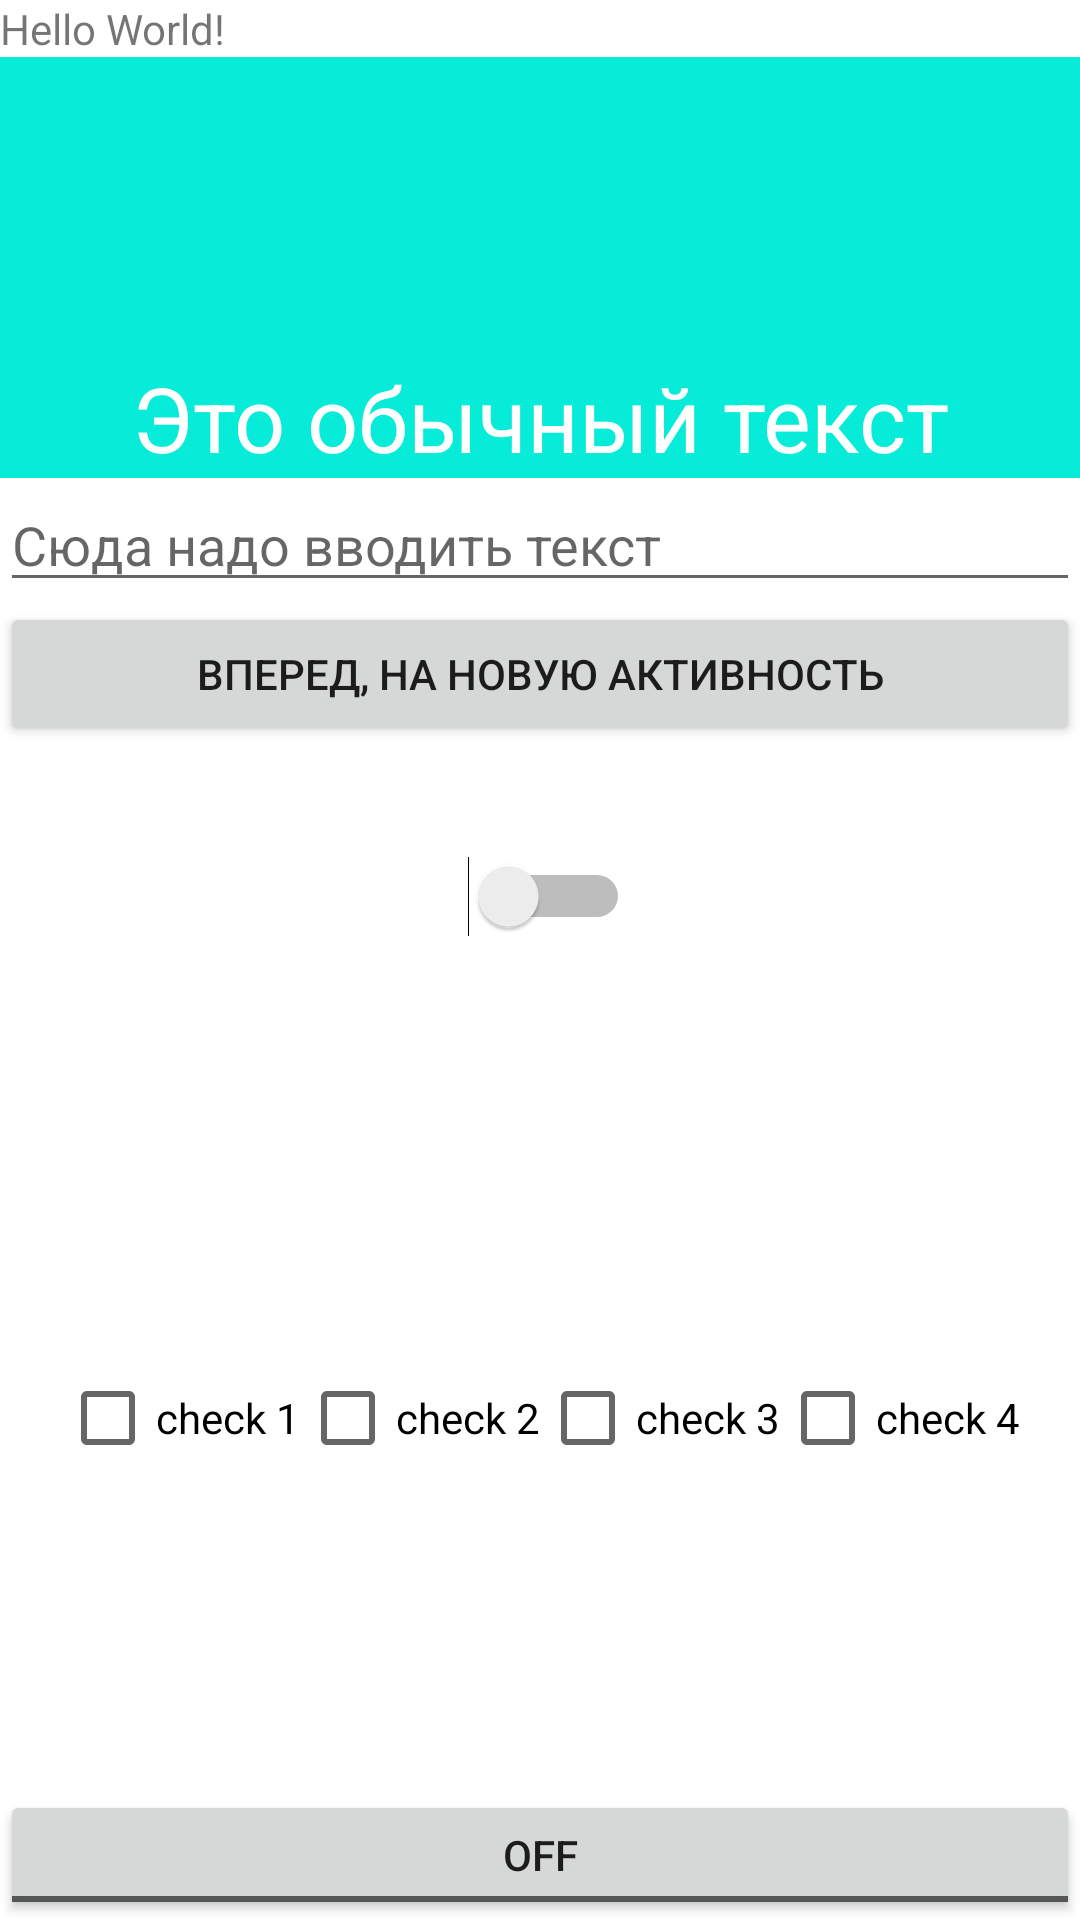

Here is an Android app screen rendered from its layout file. Give the layout XML and the strings, colors and styles it references.
<!-- AndroidManifest.xml: application theme Theme.MyExampleApp -->
<!-- res/layout/activity_main.xml -->
<?xml version="1.0" encoding="utf-8"?>
<LinearLayout xmlns:android="http://schemas.android.com/apk/res/android"
xmlns:app="http://schemas.android.com/apk/res-auto"
xmlns:tools="http://schemas.android.com/tools"
android:layout_width="match_parent"
android:layout_height="match_parent"
tools:context=".MainActivity"
android:orientation="vertical">

<TextView
    android:layout_width="wrap_content"
    android:layout_height="wrap_content"
    android:text="Hello World!"
    app:layout_constraintBottom_toBottomOf="parent"
    app:layout_constraintLeft_toLeftOf="parent"
    app:layout_constraintRight_toRightOf="parent"
    app:layout_constraintTop_toTopOf="parent" />
<TextView
    android:id="@+id/textView"
    android:layout_width="match_parent"
    android:layout_height="wrap_content"
    android:background="#07ECD8"
    android:paddingTop="100dp"
    android:text="@string/textView"
    android:textColor="@color/white"
    android:textSize="30sp"
    android:gravity="center"/>

<EditText
android:id="@+id/editText"
android:layout_width="match_parent"
android:layout_height="wrap_content"
android:autofillHints=""
android:hint="@string/editText"
android:inputType="number" />

<Button
android:id="@+id/button"
android:layout_width="match_parent"
android:layout_height="wrap_content"
android:text="@string/button"
android:onClick="onClick"/>

<Switch
android:id="@+id/switch1"
android:gravity="center"
android:layout_width="210dp"
android:layout_height="100dp"
tools:ignore="UseSwitchCompatOrMaterialXml" />

<LinearLayout
android:layout_width="match_parent"
android:layout_height="wrap_content"
android:orientation="horizontal"
android:gravity="center"
android:paddingBottom="100dp"
android:paddingTop="100dp">
<CheckBox
    android:id="@+id/checkBox1"
    android:layout_width="wrap_content"
    android:layout_height="wrap_content"
    android:text="@string/check_1"/>
<CheckBox
    android:id="@+id/checkBox2"
    android:layout_width="wrap_content"
    android:layout_height="wrap_content"
    android:text="@string/check_2"/>
<CheckBox
    android:id="@+id/checkBox3"
    android:layout_width="wrap_content"
    android:layout_height="wrap_content"
    android:text="@string/check_3"/>
<CheckBox
    android:id="@+id/checkBox4"
    android:layout_width="wrap_content"
    android:layout_height="wrap_content"
    android:text="@string/check_4"/>
</LinearLayout>
<ToggleButton
android:id="@+id/toggleButton"
android:layout_width="match_parent"
android:layout_height="wrap_content"
android:textIsSelectable="true"/>

    </LinearLayout>
<!-- resources referenced by this layout -->
<resources>
  <string name="button">Вперед, на новую активность</string>
  <string name="check_1">check 1</string>
  <string name="check_2">check 2</string>
  <string name="check_3">check 3</string>
  <string name="check_4">check 4</string>
  <string name="editText">Сюда надо вводить текст</string>
  <string name="textView">Это обычный текст</string>
  <style name="Theme.MyExampleApp" parent="Theme.MaterialComponents.DayNight.DarkActionBar">
          
          <item name="colorPrimary">@color/purple_500</item>
          <item name="colorPrimaryVariant">@color/purple_700</item>
          <item name="colorOnPrimary">@color/white</item>
          
          <item name="colorSecondary">@color/teal_200</item>
          <item name="colorSecondaryVariant">@color/teal_700</item>
          <item name="colorOnSecondary">@color/black</item>
          
          <item name="android:statusBarColor" tools:targetApi="l">?attr/colorPrimaryVariant</item>
          
      </style>
  <!-- not gathered from this repository: default colours our renderer supplied (Android Studio template values) -->
  <color name="purple_500">#FF6200EE</color>
  <color name="purple_700">#FF3700B3</color>
  <color name="teal_200">#FF03DAC5</color>
  <color name="teal_700">#FF018786</color>
  <color name="black">#FF000000</color>
  <color name="white">#FFFFFFFF</color>
</resources>
